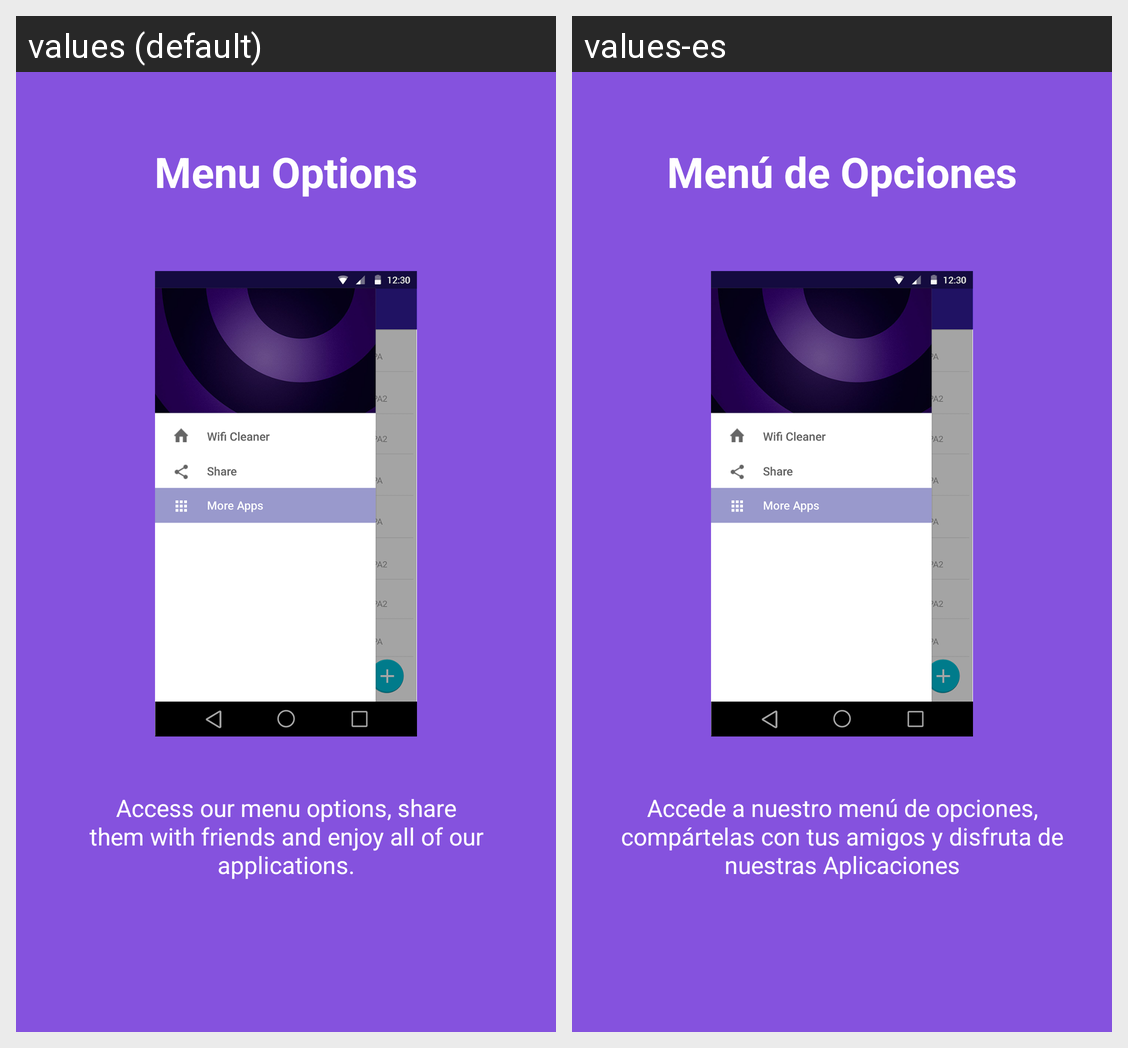

The Android screen above is rendered under two locales of the same app. Produce the string resources it draws, with the default and per-locale values.
Android screen res/layout/intro3.xml rendered under 2 locales, left to right: values (default), values-es. Device: Nexus 5 (rendered at 1080×1920; each locale shown at half size, 540×960, under a caption strip naming it); theme Theme.JanusShop.
Strings drawn on this screen, with the default value and each locale's value (text and hints the layout hard-codes, and strings that could not be matched under every locale, appear in the picture but are not listed):

title3Intro
  values: Menu Options
  values-es: Menú de Opciones

description3Intro
  values: Access our menu options, share them with friends and enjoy all of our applications.
  values-es: Accede a nuestro menú de opciones, compártelas con tus amigos y disfruta de nuestras Aplicaciones
